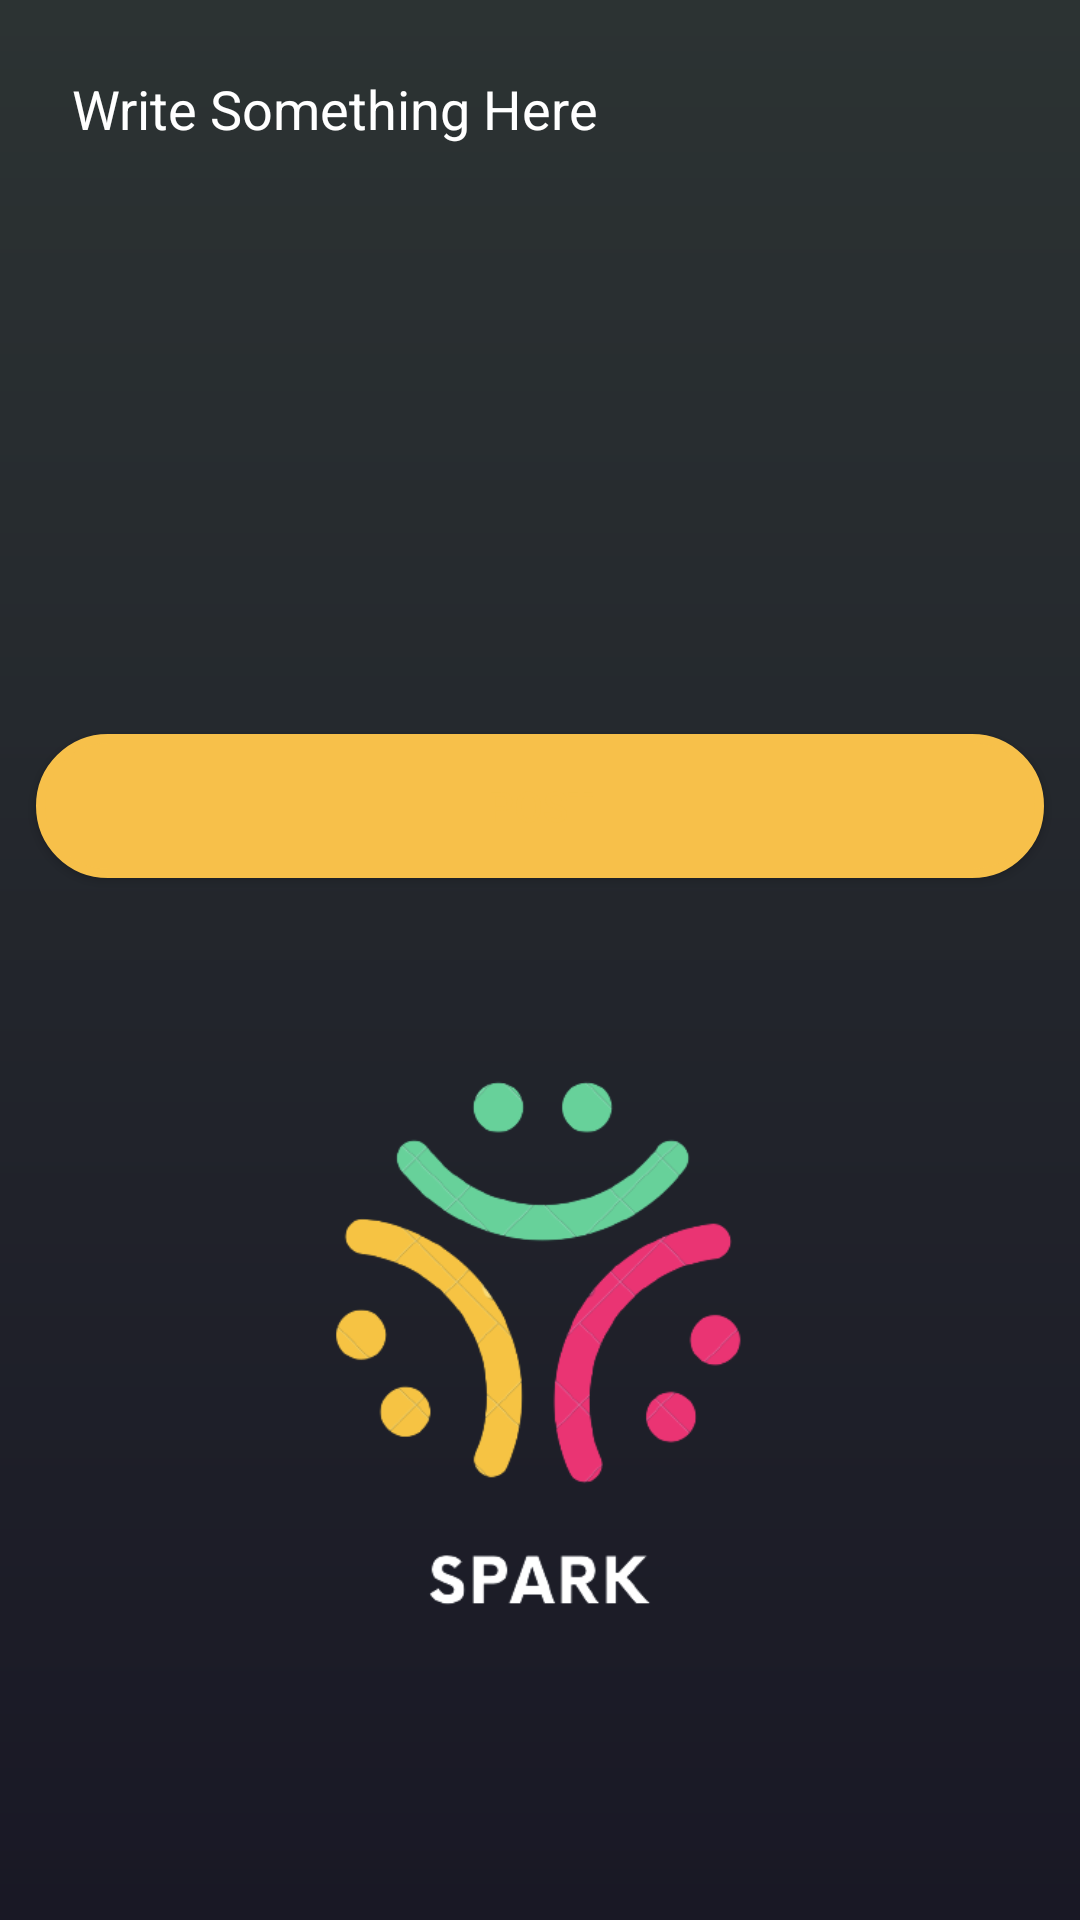

Android layout source for this screen:
<!-- AndroidManifest.xml: application theme Theme.Spark -->
<!-- res/layout/activity_create_post.xml -->
<?xml version="1.0" encoding="utf-8"?>
<androidx.constraintlayout.widget.ConstraintLayout xmlns:android="http://schemas.android.com/apk/res/android"
    xmlns:app="http://schemas.android.com/apk/res-auto"
    xmlns:tools="http://schemas.android.com/tools"
    android:layout_width="match_parent"
    android:background="@drawable/layoff"
    android:layout_height="match_parent"
    tools:context=".CreatePostActivity">

    <EditText
        android:id="@+id/postInput"
        android:layout_width="0dp"
        android:layout_height="200dp"
        android:layout_margin="12dp"
        android:background="@drawable/editextborder"
        android:gravity="top"
        android:hint="@string/write_something_here"
        android:textColorHint="@color/white"
        android:importantForAutofill="no"
        android:inputType="text"
        android:padding="12dp"
        android:textColor="@color/yellow"
        app:layout_constraintLeft_toLeftOf="parent"
        app:layout_constraintRight_toRightOf="parent"
        app:layout_constraintTop_toTopOf="parent"
        tools:ignore="VisualLintTextFieldSize" />

    <Button
        android:id="@+id/postBtn"
        android:layout_width="0dp"
        android:layout_height="wrap_content"
        android:layout_margin="12dp"
        android:layout_marginTop="78dp"
        android:background="@drawable/buttonbackground"
        android:text="@string/post"
        android:textColor="@color/yellow"
        app:layout_constraintBottom_toBottomOf="parent"
        app:layout_constraintEnd_toEndOf="parent"
        app:layout_constraintHorizontal_bias="0.666"
        app:layout_constraintStart_toStartOf="parent"
        app:layout_constraintTop_toBottomOf="@+id/postInput"
        app:layout_constraintVertical_bias="0.058"
        tools:ignore="VisualLintButtonSize" />

    <ImageView
        android:id="@+id/imageView2"
        android:layout_width="326dp"
        android:layout_height="239dp"
        app:layout_constraintBottom_toBottomOf="parent"
        app:layout_constraintEnd_toEndOf="parent"
        app:layout_constraintHorizontal_bias="0.494"
        app:layout_constraintStart_toStartOf="parent"
        app:layout_constraintTop_toBottomOf="@+id/postBtn"
        app:layout_constraintVertical_bias="0.262"
        app:srcCompat="@drawable/remvovespark"
        android:contentDescription="@string/fdf" />

</androidx.constraintlayout.widget.ConstraintLayout>
<!-- resources referenced by this layout -->
<resources>
  <color name="white">#FFFFFFFF</color>
  <color name="yellow">#F7C04A</color>
  <!-- drawable buttonbackground (drawable) -->
  <?xml version="1.0" encoding="utf-8"?>
  <shape xmlns:android="http://schemas.android.com/apk/res/android">
      <stroke android:width="3dp"
          android:color="@color/yellow" />
  
      <corners android:radius="25dp" />
  
      <gradient android:angle="270"
          android:centerColor="@color/yellow"
          android:endColor="@color/yellow"
          android:startColor="@color/yellow" />
  </shape>
  <!-- drawable layoff (drawable) -->
  <?xml version="1.0" encoding="utf-8"?>
  <shape xmlns:android="http://schemas.android.com/apk/res/android">
      <gradient
          android:startColor="#2C3333"
          android:endColor="#191825"
          android:angle="270"
          android:dither="true"
          />
  </shape>
  <!-- drawable remvovespark: png bitmap (drawable, 44153 bytes) -->
  <string name="fdf">TODO</string>
  <string name="post">Post</string>
  <string name="write_something_here">Write Something Here</string>
  <style name="Theme.Spark" parent="Theme.MaterialComponents.DayNight.DarkActionBar">
          
          <item name="colorPrimary">@color/logo</item>
          <item name="colorPrimaryVariant">@color/logo</item>
          <item name="colorOnPrimary">@color/white</item>
          
          <item name="colorSecondary">@color/teal_200</item>
          <item name="colorSecondaryVariant">@color/teal_700</item>
          <item name="colorOnSecondary">@color/black</item>
          
          <item name="android:statusBarColor">?attr/colorPrimaryVariant</item>
          
      </style>
  <color name="logo">#151d29</color>
  <color name="teal_200">#FF03DAC5</color>
  <color name="teal_700">#FF018786</color>
  <color name="black">#FF000000</color>
</resources>
